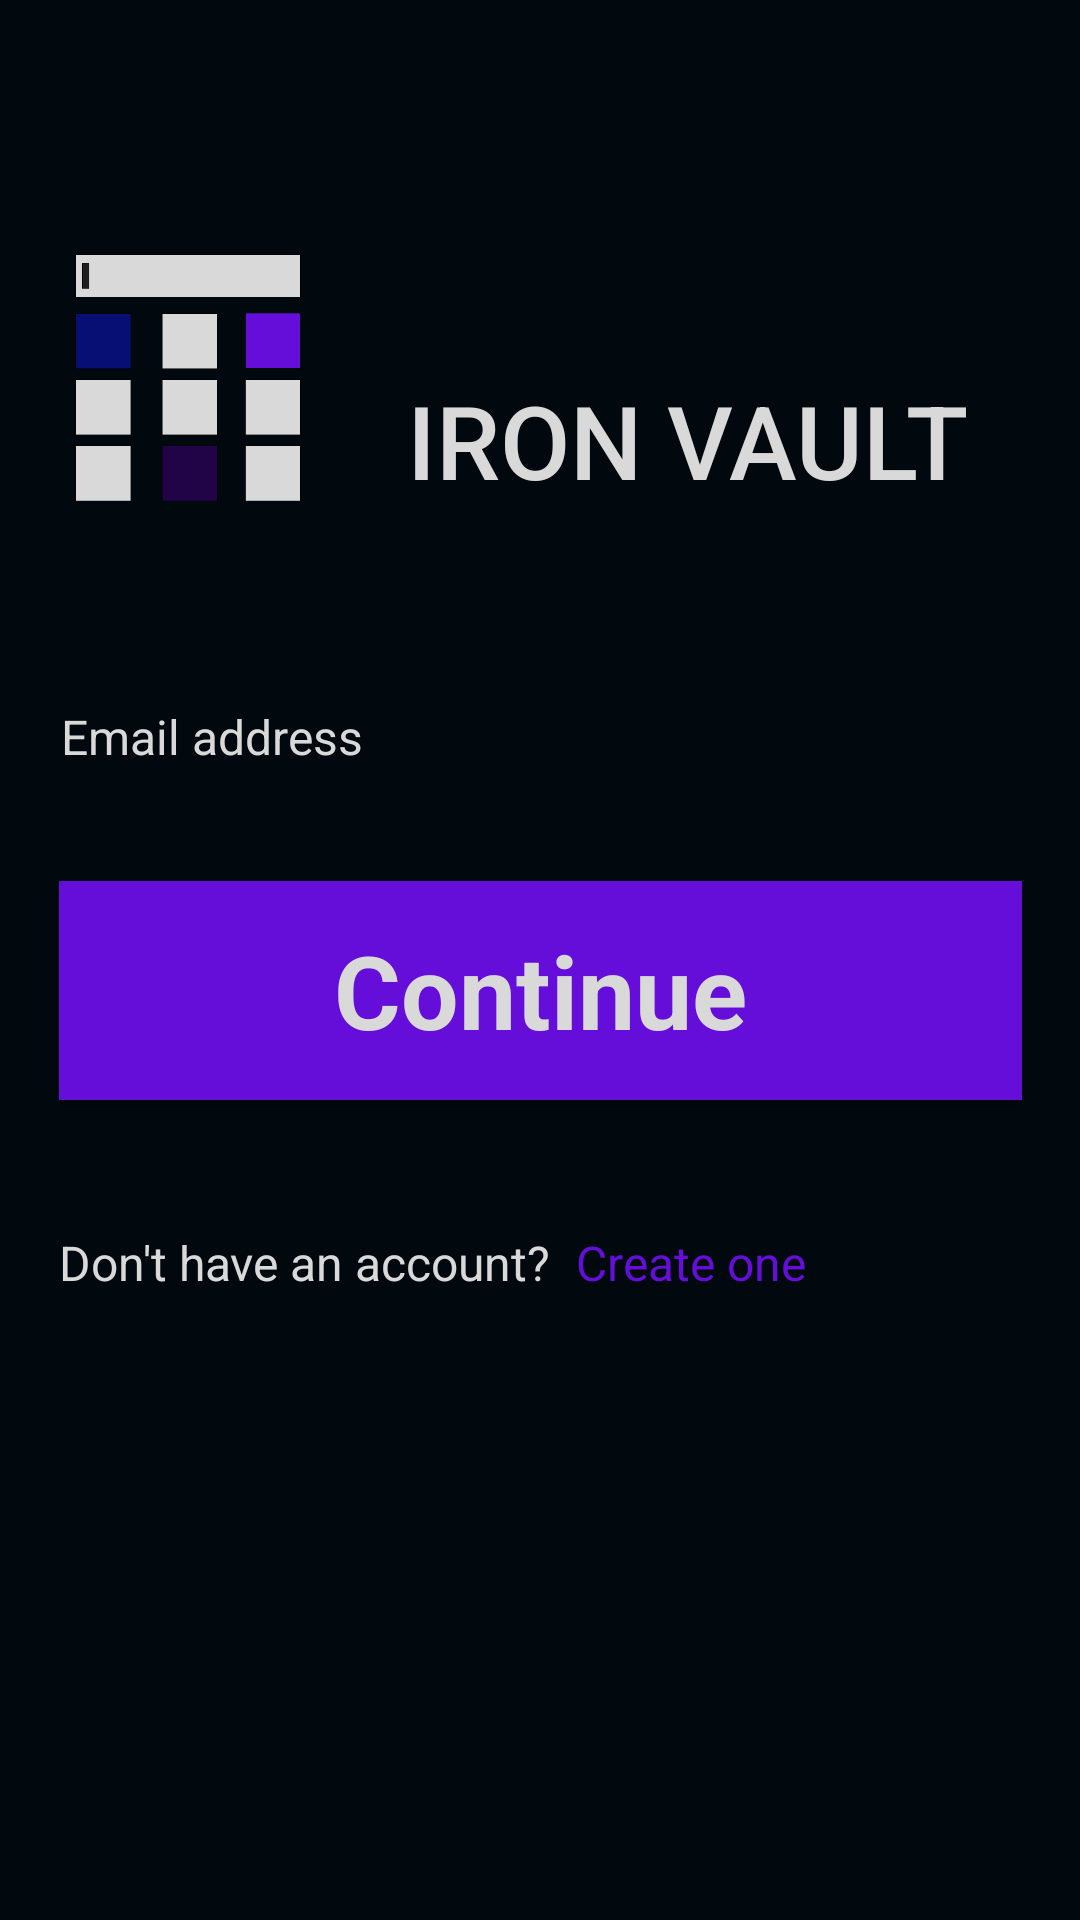

Produce the Android XML layout that renders to this screen, including the resource entries it uses.
<!-- AndroidManifest.xml: application theme FullScreenTheme -->
<!-- res/layout/mainactivity_layout.xml -->
<?xml version="1.0" encoding="utf-8"?>
<androidx.constraintlayout.widget.ConstraintLayout xmlns:android="http://schemas.android.com/apk/res/android"
    xmlns:app="http://schemas.android.com/apk/res-auto"
    xmlns:tools="http://schemas.android.com/tools"
    android:layout_width="match_parent"
    android:layout_height="match_parent"
    android:orientation="vertical"
    android:background="#01090E"
    tools:context=".MainActivity">

    
    <com.google.android.material.switchmaterial.SwitchMaterial
        android:id="@+id/material_switch"
        android:layout_width="wrap_content"
        android:layout_height="wrap_content"
        android:visibility="invisible"
        android:focusable="false"
        android:clickable="false"
        android:text=""
        android:theme="@style/Theme.AppCompat"
        app:layout_constraintEnd_toEndOf="parent"
        app:layout_constraintStart_toStartOf="parent"
        app:layout_constraintTop_toTopOf="parent" />

    <ImageView
        android:id="@+id/logo"
        android:layout_width="129dp"
        android:layout_height="94dp"
        android:importantForAccessibility="no"
        android:src="@drawable/logo"
        app:layout_constraintBottom_toBottomOf="parent"
        app:layout_constraintEnd_toStartOf="@+id/AppName"
        app:layout_constraintHorizontal_bias="0.6"
        app:layout_constraintStart_toStartOf="parent"
        app:layout_constraintTop_toTopOf="parent"
        app:layout_constraintVertical_bias="0.149" />

    <TextView
        android:id="@+id/AppName"
        android:layout_width="206dp"
        android:layout_height="54dp"
        android:layout_marginTop="124dp"
        android:layout_marginEnd="28dp"
        android:text="IRON VAULT"
        android:textAlignment="center"
        android:textAppearance="@style/TextAppearance.AppCompat.Body2"
        android:textColor="@color/WhiteishTextColor"
        android:textSize="34sp"
        app:layout_constraintEnd_toEndOf="parent"
        app:layout_constraintTop_toTopOf="parent"
        tools:ignore="HardcodedText,TextSizeCheck" />

    <TextView
        android:id="@+id/emailAddressLabel"
        android:layout_width="wrap_content"
        android:layout_height="wrap_content"
        android:layout_marginTop="52dp"
        android:layout_marginBottom="8dp"
        android:text="Email address"
        android:textColor="@color/WhiteishTextColor"
        android:textSize="16sp"
        app:layout_constraintBottom_toTopOf="@+id/editTextTextEmailAddress"
        app:layout_constraintEnd_toEndOf="parent"
        app:layout_constraintHorizontal_bias="0.003"
        app:layout_constraintStart_toStartOf="@+id/editTextTextEmailAddress"
        app:layout_constraintTop_toBottomOf="@+id/logo"
        app:layout_constraintVertical_bias="0.2"
        tools:ignore="HardcodedText" />

    <EditText
        android:id="@+id/editTextTextEmailAddress"
        android:layout_width="321dp"
        android:layout_height="49dp"
        android:layout_marginTop="116dp"
        android:background="#01090E"
        android:ems="10"
        android:importantForAutofill="no"
        android:inputType="textEmailAddress"
        android:textAlignment="textStart"
        android:textColor="@color/WhiteishTextColor"
        app:layout_constraintEnd_toEndOf="parent"
        app:layout_constraintStart_toStartOf="parent"
        app:layout_constraintTop_toBottomOf="@+id/AppName"
        tools:ignore="LabelFor,SpeakableTextPresentCheck" />

    <View
        android:id="@+id/underline"
        android:layout_width="0dp"
        android:layout_height="2dp"
        android:background="#FFFFFF"
        android:paddingTop="8dp"
        app:layout_constraintEnd_toEndOf="@+id/editTextTextEmailAddress"
        app:layout_constraintHorizontal_bias="0.0"
        app:layout_constraintStart_toStartOf="@+id/editTextTextEmailAddress"
        app:layout_constraintTop_toBottomOf="@+id/editTextTextEmailAddress" />






















    <Button
        android:id="@+id/continueMainButton"
        android:layout_width="321dp"
        android:layout_height="73dp"
        android:background="@color/SwitchOn"
        android:text="Continue"
        android:textAppearance="@style/TextAppearance.AppCompat.Medium"
        android:textColor="@color/WhiteishTextColor"
        android:textSize="34sp"
        android:textStyle="bold"
        android:typeface="sans"
        app:layout_constraintBottom_toBottomOf="parent"
        app:layout_constraintEnd_toEndOf="parent"
        app:layout_constraintHorizontal_bias="0.504"
        app:layout_constraintStart_toStartOf="parent"
        app:layout_constraintTop_toTopOf="parent"
        app:layout_constraintVertical_bias="0.518"
        tools:ignore="HardcodedText,VisualLintButtonSize" />

    <TextView
        android:id="@+id/textView4"
        android:layout_width="wrap_content"
        android:layout_height="wrap_content"
        android:layout_marginTop="40dp"
        android:layout_marginBottom="204dp"
        android:text="Don't have an account?"
        android:textColor="@color/WhiteishTextColor"
        android:textSize="16sp"
        app:layout_constraintBottom_toBottomOf="parent"
        app:layout_constraintStart_toStartOf="@+id/continueMainButton"
        app:layout_constraintTop_toBottomOf="@+id/continueMainButton"
        app:layout_constraintVertical_bias="0.417"
        tools:ignore="HardcodedText" />

    <TextView
        android:id="@+id/CreateAccountText"
        android:layout_width="wrap_content"
        android:layout_height="wrap_content"
        android:layout_marginStart="8dp"
        android:layout_marginTop="40dp"
        android:layout_marginBottom="204dp"
        android:clickable="true"
        android:focusable="true"
        android:text="Create one"
        android:textColor="#650DD9"
        android:textSize="16sp"
        app:layout_constraintBottom_toBottomOf="parent"
        app:layout_constraintEnd_toEndOf="parent"
        app:layout_constraintHorizontal_bias="0.007"
        app:layout_constraintStart_toEndOf="@+id/textView4"
        app:layout_constraintTop_toBottomOf="@+id/continueMainButton"
        app:layout_constraintVertical_bias="0.424"
        tools:ignore="HardcodedText,TextContrastCheck,TouchTargetSizeCheck" />

</androidx.constraintlayout.widget.ConstraintLayout>
<!-- resources referenced by this layout -->
<resources>
  <color name="SwitchOn">#650DD9</color>
  <color name="WhiteishTextColor">#D9D9D9</color>
  <!-- drawable logo: png bitmap (drawable, 5066 bytes) -->
  <style name="FullScreenTheme" parent="Theme.AppCompat">
          <item name="android:windowNoTitle">true</item>
          <item name="android:windowActionBar">false</item>
          <item name="android:windowFullscreen">true</item>
          <item name="android:windowContentOverlay">@null</item>
          <item name="android:windowBackground">@color/black</item>
          <item name="colorControlActivated">@color/SwitchOn</item>
          <item name="colorSwitchThumbNormal">@color/SwitchOff</item>
          <item name="colorSurface">@color/SwitchTrackOff</item>
      </style>
  <color name="black">#FF000000</color>
  <color name="SwitchOff">#646168</color>
  <color name="SwitchTrackOff">#201C25</color>
</resources>
